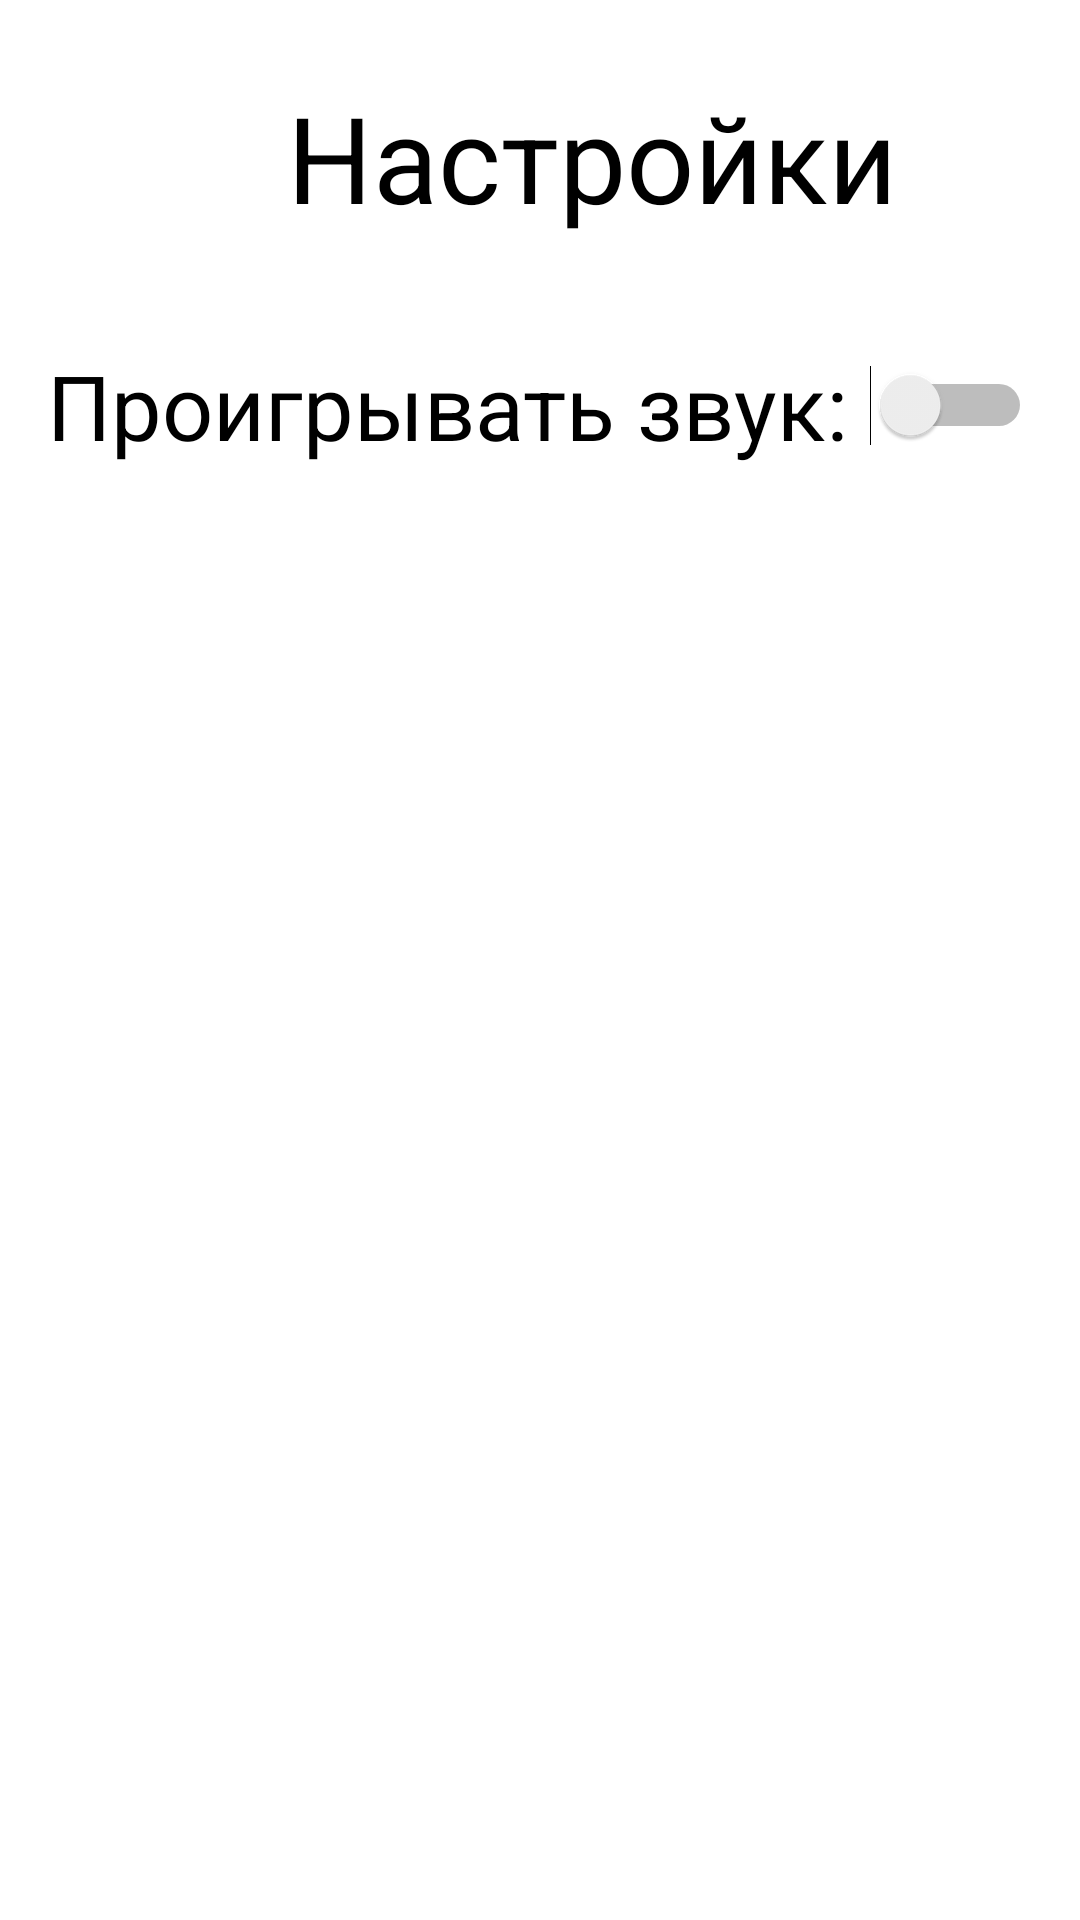

Reconstruct the res/layout file that produces this screen, plus the resources it refers to.
<!-- AndroidManifest.xml: application theme Theme.EgeUdareniaFinal -->
<!-- res/layout/settings_fragment.xml -->
<?xml version="1.0" encoding="utf-8"?>
<LinearLayout xmlns:android="http://schemas.android.com/apk/res/android"
    xmlns:tools="http://schemas.android.com/tools"
    android:layout_width="match_parent"
    android:layout_height="match_parent"
    android:orientation="vertical"
    android:padding="10dp">


    <LinearLayout
        android:layout_width="match_parent"
        android:layout_height="wrap_content">

        <ImageView
            android:id="@+id/backBtn"
            android:layout_width="75dp"
            android:layout_height="75dp"
            android:layout_gravity="left"
            android:layout_marginLeft="10dp"
            android:layout_marginTop="10dp"
            android:src="@drawable/back" />


        <TextView
            android:id="@+id/nameSetting"
            android:layout_width="match_parent"
            android:layout_height="match_parent"
            android:gravity="center"
            android:text="Настройки"
            android:textColor="@color/black"
            android:textSize="40dp"
            android:paddingRight="50dp"
            />

    </LinearLayout>


    <LinearLayout
        android:layout_width="match_parent"
        android:layout_height="wrap_content"
        android:orientation="vertical">





        <LinearLayout
            android:layout_width="match_parent"
            android:layout_height="wrap_content"
           android:layout_marginTop="20dp"
            android:gravity="center"
            >



            <Switch
                android:id="@+id/Voice"
                android:layout_width="wrap_content"
                android:layout_height="match_parent"
                android:text="Проигрывать звук: "
                android:gravity="center"
                android:textSize="30sp" />


        </LinearLayout>


    </LinearLayout>


</LinearLayout>
<!-- resources referenced by this layout -->
<resources>
  <color name="black">#FF000000</color>
  <style name="Theme.EgeUdareniaFinal" parent="Theme.MaterialComponents.DayNight.NoActionBar">
          
          <item name="colorPrimary">@color/purple_500</item>
          <item name="colorPrimaryVariant">@color/purple_700</item>
          <item name="colorOnPrimary">@color/white</item>
          
          <item name="colorSecondary">@color/teal_200</item>
          <item name="colorSecondaryVariant">@color/teal_700</item>
          <item name="colorOnSecondary">@color/black</item>
          
          <item name="android:statusBarColor">?attr/colorPrimaryVariant</item>
          
      </style>
  <color name="purple_500">#FF6200EE</color>
  <color name="purple_700">#FF3700B3</color>
  <color name="white">#FFFFFFFF</color>
  <color name="teal_200">#FF03DAC5</color>
  <color name="teal_700">#FF018786</color>
</resources>
